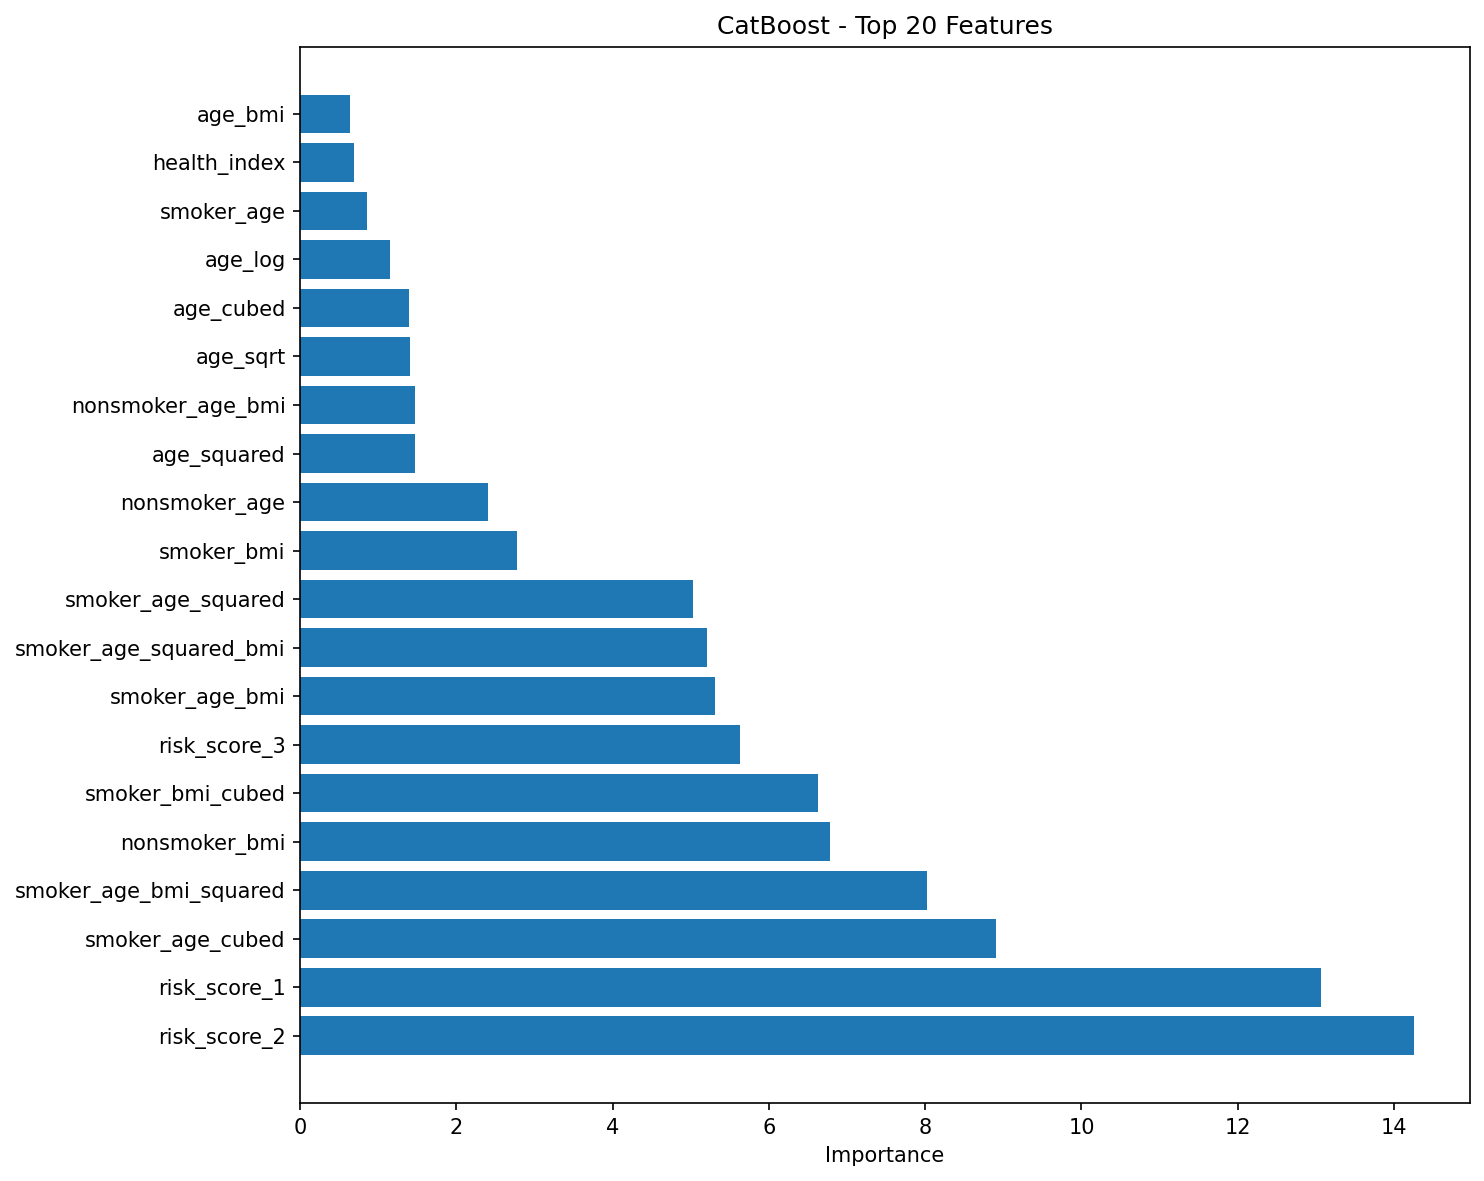

The table this chart was drawn from, first rows:
feature, importance, model
risk_score_2, 14.26, CatBoost
risk_score_1, 13.07, CatBoost
smoker_age_cubed, 8.91, CatBoost
smoker_age_bmi_squared, 8.02, CatBoost
nonsmoker_bmi, 6.782, CatBoost
smoker_bmi_cubed, 6.625, CatBoost
risk_score_3, 5.629, CatBoost
smoker_age_bmi, 5.303, CatBoost
smoker_age_squared_bmi, 5.209, CatBoost
smoker_age_squared, 5.028, CatBoost
smoker_bmi, 2.779, CatBoost
nonsmoker_age, 2.408, CatBoost
age_squared, 1.475, CatBoost
nonsmoker_age_bmi, 1.463, CatBoost
age_sqrt, 1.402, CatBoost
age_cubed, 1.395, CatBoost
age_log, 1.152, CatBoost
smoker_age, 0.8502, CatBoost
health_index, 0.6888, CatBoost
age_bmi, 0.6332, CatBoost
smoker_bmi_squared, 0.6204, CatBoost
smoker_yes, 0.6203, CatBoost
age, 0.6116, CatBoost
age_squared_bmi, 0.5673, CatBoost
age_bmi_children, 0.4061, CatBoost
age_bmi_squared, 0.394, CatBoost
region_southeast, 0.3884, CatBoost
bmi_children, 0.2908, CatBoost
age_children, 0.2763, CatBoost
bmi_cubed, 0.2324, CatBoost
bmi_squared, 0.2179, CatBoost
smoker_middle_obese, 0.2072, CatBoost
bmi, 0.2024, CatBoost
bmi_log, 0.1948, CatBoost
moderate_risk, 0.1638, CatBoost
bmi_sqrt, 0.1515, CatBoost
children_squared, 0.1438, CatBoost
children, 0.1405, CatBoost
smoker_children, 0.1288, CatBoost
region_southwest, 0.1175, CatBoost
smoker_obese, 0.1014, CatBoost
family_size, 0.1006, CatBoost
age_group_middle, 0.09139, CatBoost
bmi_obese, 0.08126, CatBoost
sex_male, 0.07537, CatBoost
region_northwest, 0.06904, CatBoost
smoker_very_obese, 0.06512, CatBoost
age_group_young, 0.05767, CatBoost
has_children, 0.05622, CatBoost
age_group_senior, 0.043, CatBoost
bmi_very_obese, 0.02962, CatBoost
age_group_adult, 0.0251, CatBoost
bmi_overweight, 0.01353, CatBoost
ultra_high_risk, 0.01252, CatBoost
smoker_senior, 0.0101, CatBoost
bmi_normal, 0.00715, CatBoost
large_family, 0.003871, CatBoost
bmi_underweight, 0.0005164, CatBoost
